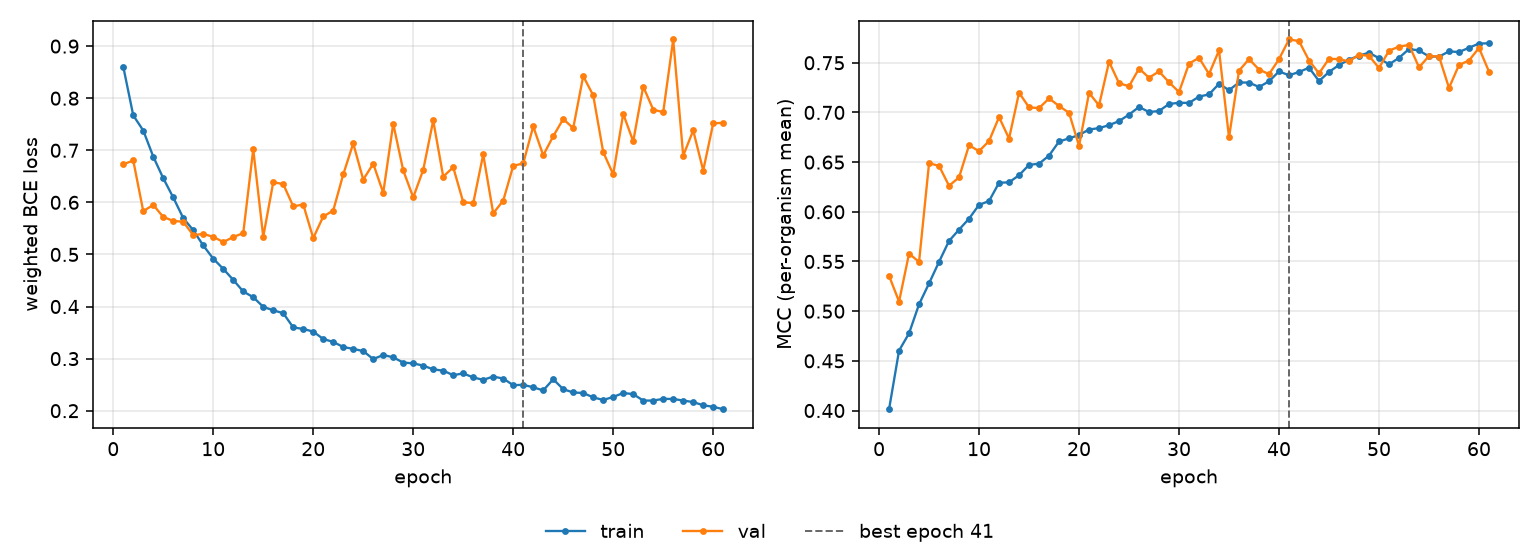

The table this chart was drawn from, first rows:
epoch, tr_loss, vl_loss, tr_mcc, vl_mcc, is_best
1, 0.8606, 0.673, 0.4013, 0.5356, False
2, 0.767, 0.6804, 0.4603, 0.5096, False
3, 0.738, 0.5831, 0.4777, 0.5579, False
4, 0.6879, 0.5952, 0.5069, 0.5496, False
5, 0.6463, 0.5719, 0.528, 0.649, False
6, 0.6094, 0.5645, 0.5497, 0.6462, False
7, 0.5698, 0.5627, 0.5707, 0.6262, False
8, 0.5466, 0.5371, 0.582, 0.6347, False
9, 0.5172, 0.5394, 0.5931, 0.6669, False
10, 0.4919, 0.5339, 0.607, 0.6611, False
11, 0.4723, 0.5238, 0.6108, 0.6712, False
12, 0.4511, 0.5334, 0.6292, 0.6953, False
13, 0.4289, 0.541, 0.6297, 0.6737, False
14, 0.4179, 0.7019, 0.6368, 0.7199, False
15, 0.3994, 0.5339, 0.6472, 0.7051, False
16, 0.3927, 0.6387, 0.6484, 0.7044, False
17, 0.3872, 0.635, 0.6566, 0.7141, False
18, 0.3599, 0.5923, 0.6708, 0.7066, False
19, 0.357, 0.5959, 0.6739, 0.6996, False
20, 0.3519, 0.5314, 0.6773, 0.6665, False
21, 0.3376, 0.5729, 0.6828, 0.7197, False
22, 0.3321, 0.5844, 0.6842, 0.7071, False
23, 0.3223, 0.6536, 0.6872, 0.751, False
24, 0.3186, 0.7132, 0.6913, 0.7295, False
25, 0.3145, 0.6437, 0.6978, 0.7263, False
26, 0.2991, 0.6741, 0.7055, 0.7442, False
27, 0.307, 0.6183, 0.7004, 0.735, False
28, 0.3024, 0.7509, 0.7015, 0.7413, False
29, 0.2923, 0.6613, 0.7085, 0.7303, False
30, 0.2909, 0.6096, 0.7098, 0.7206, False
31, 0.2865, 0.6624, 0.7096, 0.7491, False
32, 0.2793, 0.7572, 0.7159, 0.755, False
33, 0.2769, 0.6494, 0.7182, 0.7386, False
34, 0.2681, 0.6674, 0.7288, 0.7624, False
35, 0.2717, 0.6005, 0.7224, 0.6748, False
36, 0.2638, 0.5984, 0.7302, 0.742, False
37, 0.2593, 0.692, 0.73, 0.7537, False
38, 0.2655, 0.5789, 0.7256, 0.7432, False
39, 0.2617, 0.6034, 0.7313, 0.7385, False
40, 0.249, 0.6701, 0.7413, 0.7536, False
41, 0.2497, 0.6749, 0.7374, 0.7734, True
42, 0.245, 0.7458, 0.7407, 0.7718, False
43, 0.2389, 0.6904, 0.745, 0.7523, False
44, 0.2603, 0.727, 0.7316, 0.7393, False
45, 0.2413, 0.76, 0.7407, 0.754, False
46, 0.2349, 0.7426, 0.7477, 0.7536, False
47, 0.234, 0.8425, 0.7531, 0.7514, False
48, 0.2256, 0.8055, 0.7572, 0.7582, False
49, 0.2206, 0.6965, 0.7601, 0.7569, False
50, 0.2264, 0.6537, 0.7546, 0.7448, False
51, 0.234, 0.7701, 0.7484, 0.7622, False
52, 0.2318, 0.7171, 0.7549, 0.7662, False
53, 0.2194, 0.8224, 0.7638, 0.768, False
54, 0.2194, 0.7781, 0.7624, 0.7454, False
55, 0.2228, 0.7731, 0.7563, 0.7568, False
56, 0.2225, 0.9128, 0.7562, 0.7562, False
57, 0.2195, 0.6896, 0.7614, 0.7247, False
58, 0.2165, 0.7382, 0.7608, 0.7478, False
59, 0.2104, 0.6612, 0.7651, 0.7523, False
60, 0.2075, 0.7517, 0.7693, 0.7649, False
... 1 more rows
